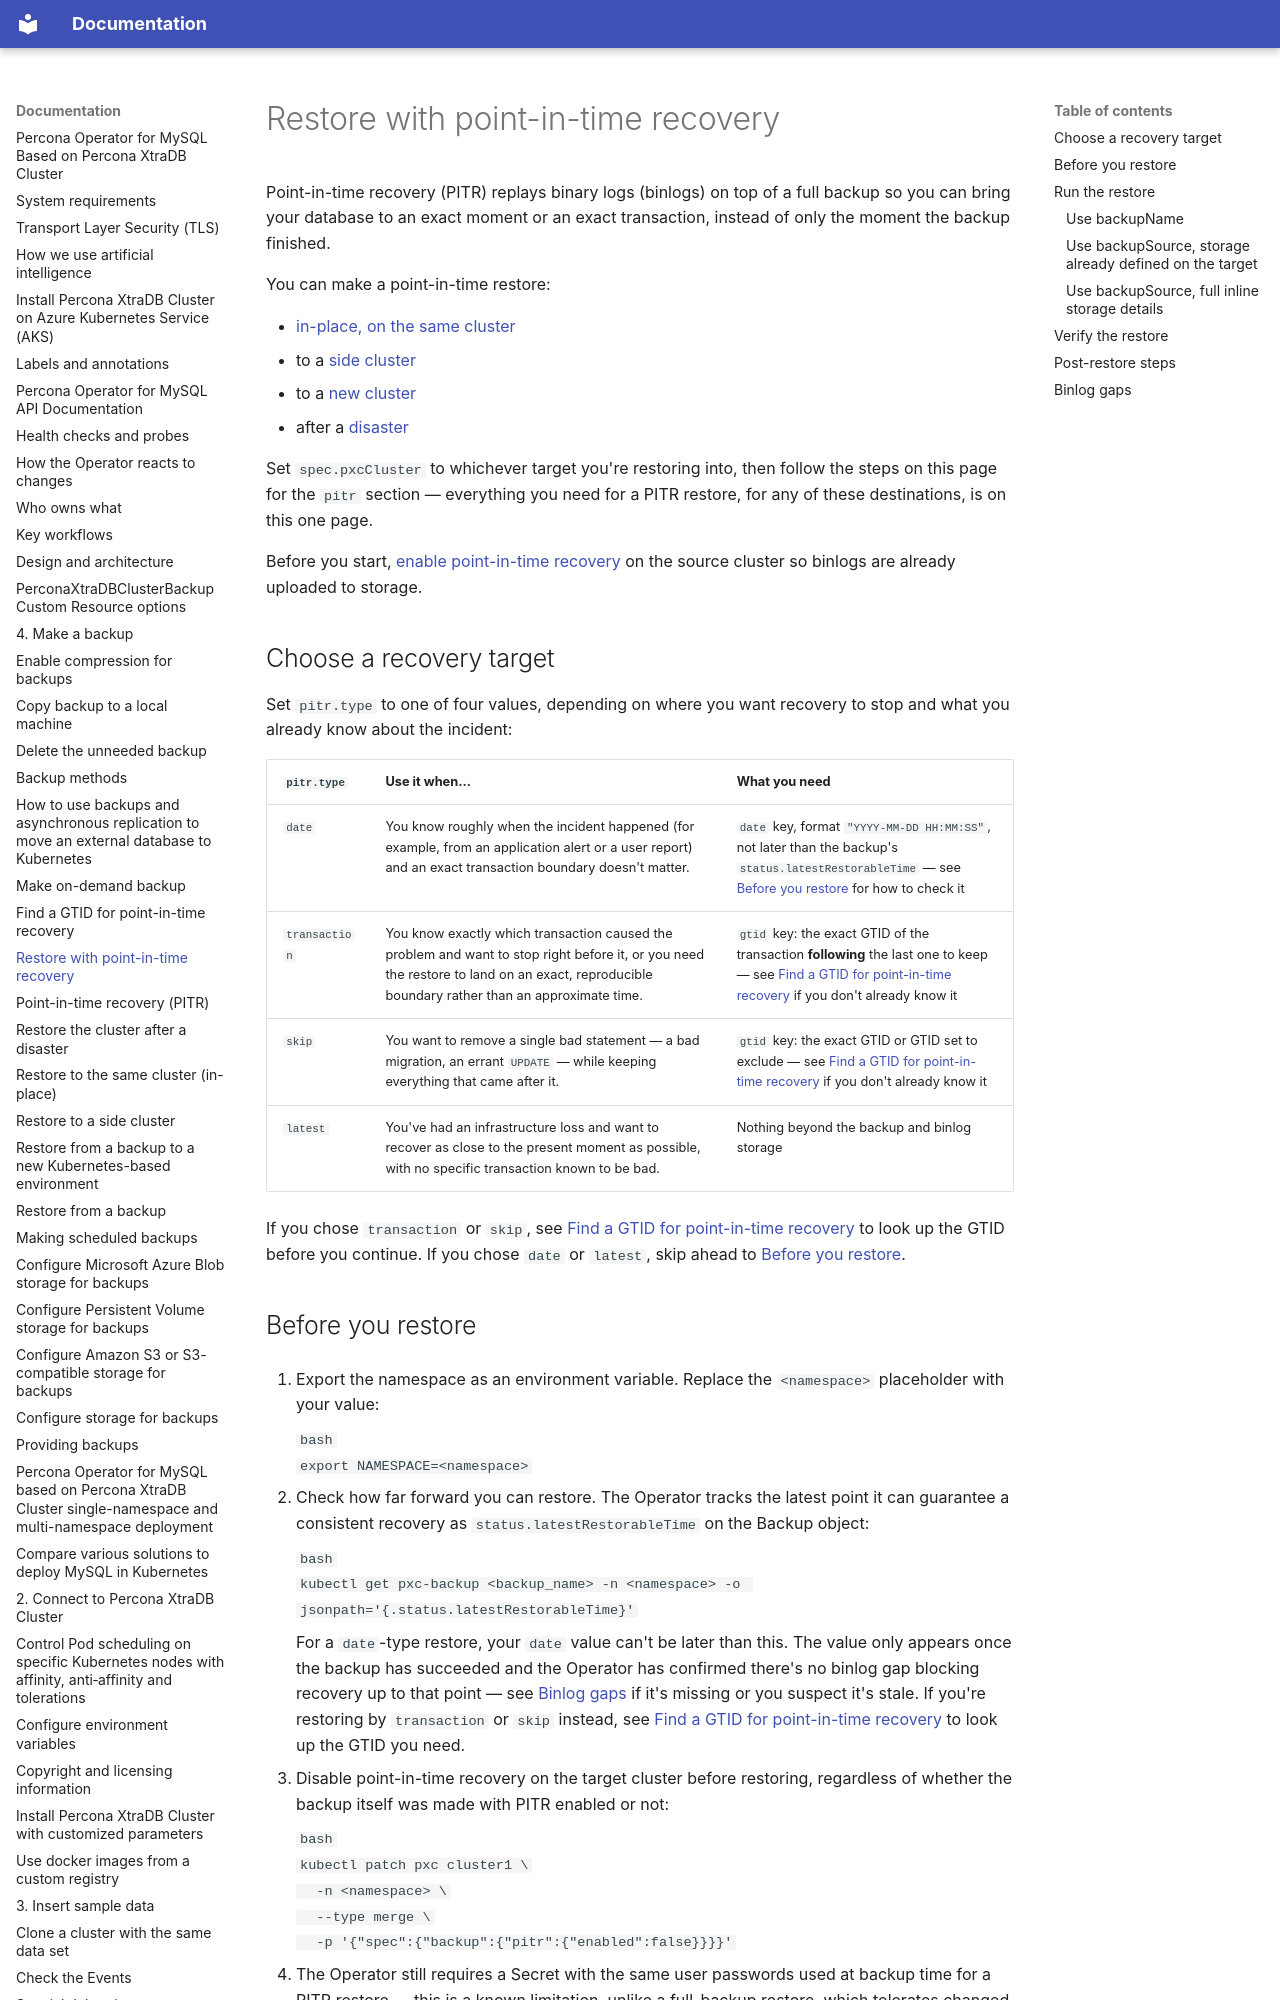

repository: percona/k8spxc-docs · page: backups-pitr-restore/index.html · generator: mkdocs

# Restore with point-in-time recovery

Point-in-time recovery (PITR) replays binary logs (binlogs) on top of a full backup so you can bring your database to an exact moment or an exact transaction, instead of only the moment the backup finished.

You can make a point-in-time restore:

* [in-place, on the same cluster](backups-restore-in-place.md)
* to a [side cluster](backups-restore-side-cluster.md)
* to a [new cluster](backups-restore-to-new-cluster.md)
* after a [disaster](backups-restore-disaster.md)

Set `spec.pxcCluster` to whichever target you're restoring into, then follow the steps on this page for the `pitr` section — everything you need for a PITR restore, for any of these destinations, is on this one page.

Before you start, [enable point-in-time recovery](backups-pitr.md#enable-point-in-time-recovery) on the source cluster so binlogs are already uploaded to storage.

## Choose a recovery target

Set `pitr.type` to one of four values, depending on where you want recovery to stop and what you already know about the incident:

| `pitr.type` | Use it when... | What you need |
| --- | --- | --- |
| `date` | You know roughly when the incident happened (for example, from an application alert or a user report) and an exact transaction boundary doesn't matter. | `date` key, format `"YYYY-MM-DD HH:MM:SS"`, not later than the backup's `status.latestRestorableTime` — see [Before you restore](#before-you-restore) for how to check it |
| `transaction` | You know exactly which transaction caused the problem and want to stop right before it, or you need the restore to land on an exact, reproducible boundary rather than an approximate time. | `gtid` key: the exact GTID of the transaction **following** the last one to keep — see [Find a GTID for point-in-time recovery](backups-pitr-find-gtid.md) if you don't already know it |
| `skip` | You want to remove a single bad statement — a bad migration, an errant `UPDATE` — while keeping everything that came after it. | `gtid` key: the exact GTID or GTID set to exclude — see [Find a GTID for point-in-time recovery](backups-pitr-find-gtid.md) if you don't already know it |
| `latest` | You've had an infrastructure loss and want to recover as close to the present moment as possible, with no specific transaction known to be bad. | Nothing beyond the backup and binlog storage |

If you chose `transaction` or `skip`, see [Find a GTID for point-in-time recovery](backups-pitr-find-gtid.md) to look up the GTID before you continue. If you chose `date` or `latest`, skip ahead to [Before you restore](#before-you-restore).
